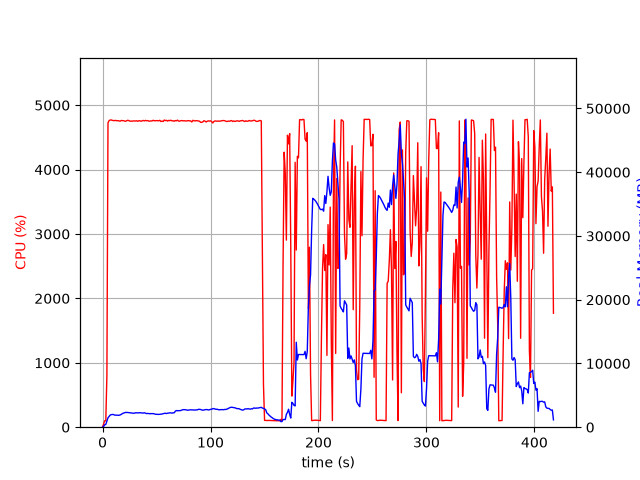

Data behind this chart, as committed beside it:
elapsed_time, nproc, cpu, mem_real, mem_virtual
4.0531158447265625e-05, 1, 0.0, 7.676, 3185
1.006, 1, 49.7, 118.4, 718.3
2.013, 1, 100.3, 386.4, 1962
3.021, 1, 100.2, 434.5, 1450
4.028, 1, 800.4, 949.7, 5808
5.047, 1, 4726, 1471, 6366
6.068, 1, 4761, 1682, 6582
7.093, 1, 4770, 1907, 6898
8.114, 1, 4770, 1967, 6967
9.136, 1, 4764, 1997, 7049
10.16, 1, 4762, 1984, 7065
11.18, 1, 4760, 1900, 7095
12.2, 1, 4764, 1893, 7131
13.22, 1, 4758, 1881, 7141
14.24, 1, 4760, 1865, 7177
15.26, 1, 4755, 1870, 7217
16.29, 1, 4752, 1922, 7277
17.31, 1, 4763, 2012, 7372
18.33, 1, 4760, 2132, 7503
19.35, 1, 4760, 2209, 7536
20.37, 1, 4754, 2259, 7588
21.4, 1, 4750, 2321, 7658
22.42, 1, 4759, 2321, 7694
23.44, 1, 4766, 2305, 7747
24.46, 1, 4760, 2279, 7803
25.48, 1, 4751, 2243, 7831
26.5, 1, 4754, 2219, 7861
27.53, 1, 4752, 2214, 7898
28.55, 1, 4756, 2194, 7924
29.57, 1, 4756, 2202, 7950
30.59, 1, 4754, 2264, 8012
31.61, 1, 4759, 2259, 8039
32.63, 1, 4749, 2233, 8046
33.65, 1, 4759, 2264, 8082
34.68, 1, 4757, 2269, 8106
35.7, 1, 4750, 2248, 8152
36.72, 1, 4758, 2221, 8166
37.74, 1, 4763, 2218, 8176
38.76, 1, 4756, 2267, 8241
39.79, 1, 4764, 2192, 8249
40.81, 1, 4758, 2131, 8257
41.83, 1, 4761, 2164, 8267
42.85, 1, 4752, 2137, 8267
43.87, 1, 4753, 2112, 8267
44.89, 1, 4756, 2134, 8295
45.91, 1, 4755, 2130, 8295
46.94, 1, 4766, 2127, 8323
47.96, 1, 4758, 2095, 8323
48.98, 1, 4759, 2032, 8323
50, 1, 4761, 2026, 8345
51.02, 1, 4759, 2036, 8367
52.04, 1, 4758, 2006, 8367
53.06, 1, 4765, 2028, 8413
54.08, 1, 4746, 2061, 8413
55.11, 1, 4754, 2066, 8421
56.13, 1, 4747, 2119, 8439
57.15, 1, 4770, 2168, 8439
58.17, 1, 4760, 2185, 8449
59.19, 1, 4766, 2139, 8449
60.21, 1, 4753, 2202, 8487
... 352 more rows
